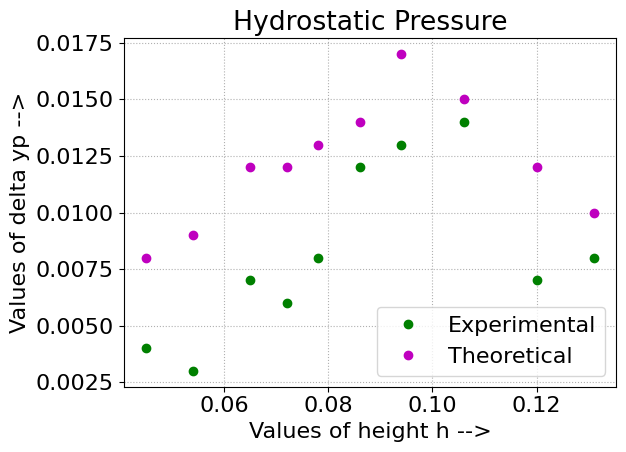

Here is the Python script that generated this plot:
#Importing packages to use required functions.
import math
import numpy as np
import matplotlib
import matplotlib.pyplot as plt

#Selecting the font size and type to be used in the figure.
font={ 'family' : 'Times New Roman',
       'weight' : 'normal',
       'size' : '16'}

#Setting the selected font properties.          
matplotlib.rc('font', **font)

"""p=[88.29,105.95,143.23,109.87,186.39,128.51,169.71,133.42,132.44,119.68,112.82]
B = [182.47,225.14,299.25,319.05,395.57,337.67,344.65,280.19,257.34,227.21,206.54]
y=np.zeros(11)
for i in range(11):
    y[i]=279.5527272727273

plt.plot(p,B , ".g", label = "Experimental")
plt.plot(p,y , "-b", label = "Theoretical")
plt.title("Bernoulli's Equation")
#Labeling the x-axis.
plt.xlabel("Values of P -->")
#Labeling the y-axis.
plt.ylabel("Values of P +  pv^2/2-->")
plt.grid(linestyle=':')
plt.legend()
plt.tight_layout()
#Figure saved.
plt.savefig("P1", dpi=300, bbox_inches="tight")
plt.show()

p2=[175.6,206.99,236.42,217.78,368.87,255.06,333.54,272.72,268.79,235.44,218.76]
B2=[363.18,444.45,547.05,634.38,785.47,671.66,682.24,565.14,517.48,449.85,405.27]
#Plotting and labeling the graph.
y=np.zeros(11)
for i in range(11):
    y[i]=551.47

plt.plot(p2,B2 , ".g", label = "Experimental")
plt.plot(p2,y , "-b", label = "Theoretical")
plt.title("Bernoulli's Equation")
#Labeling the x-axis.
plt.xlabel("Values of P -->")
#Labeling the y-axis.
plt.ylabel("Values of P +  pv^2/2-->")
plt.grid(linestyle=':')
plt.legend()
plt.tight_layout()
#Figure saved.
plt.savefig("P2", dpi=300, bbox_inches="tight")
plt.show()

p2=[280.57,335.5,363.95,355.12,594.49,413,534.65,438.51,428.7,377.69,352.18]
B2=[582.43,717.7,863.55,1025.37,1264.74,1083.25,1095.5,909.15,828.85,722.6,652.42]
#Plotting and labeling the graph.
y=np.zeros(11)
for i in range(11):
    y[i]=885.96

plt.plot(p2,B2 , ".g", label = "Experimental")
plt.plot(p2,y , "-b", label = "Theoretical")
plt.title("Bernoulli's Equation")
#Labeling the x-axis.
plt.xlabel("Values of P -->")
#Labeling the y-axis.
plt.ylabel("Values of P +  pv^2/2-->")
plt.grid(linestyle=':')
plt.legend()
plt.tight_layout()
#Figure saved.
plt.savefig("P3", dpi=300, bbox_inches="tight")
plt.show()"""

h = [0.131,0.120,0.106,0.094,0.086,0.078,0.072,0.065,0.054,0.045]
Ex = [0.008,0.007,0.014,0.013,0.012,0.008,0.006,0.007,0.003,0.004]
Th = [0.010,0.012,0.015,0.017,0.014,0.013,0.012,0.012,0.009,0.008]
#Plotting and labeling the graph.
plt.plot(h,Ex , "og", label = "Experimental")
plt.plot(h,Th , "om", label = "Theoretical")
plt.title("Hydrostatic Pressure")
#Labeling the x-axis.
plt.xlabel("Values of height h -->")
#Labeling the y-axis.
plt.ylabel("Values of delta yp -->")
plt.grid(linestyle=':')
plt.legend()
plt.tight_layout()
#Figure saved.
plt.savefig("Deltayp", dpi=300, bbox_inches="tight")
plt.show()
